Run: headless pygame with SDL's dummy video driver; simulated clock (each Clock.tick advances the game by its frame time, no real sleeping); random seed 0; keys injected as events and as key.get_pressed() state; no mouse input.
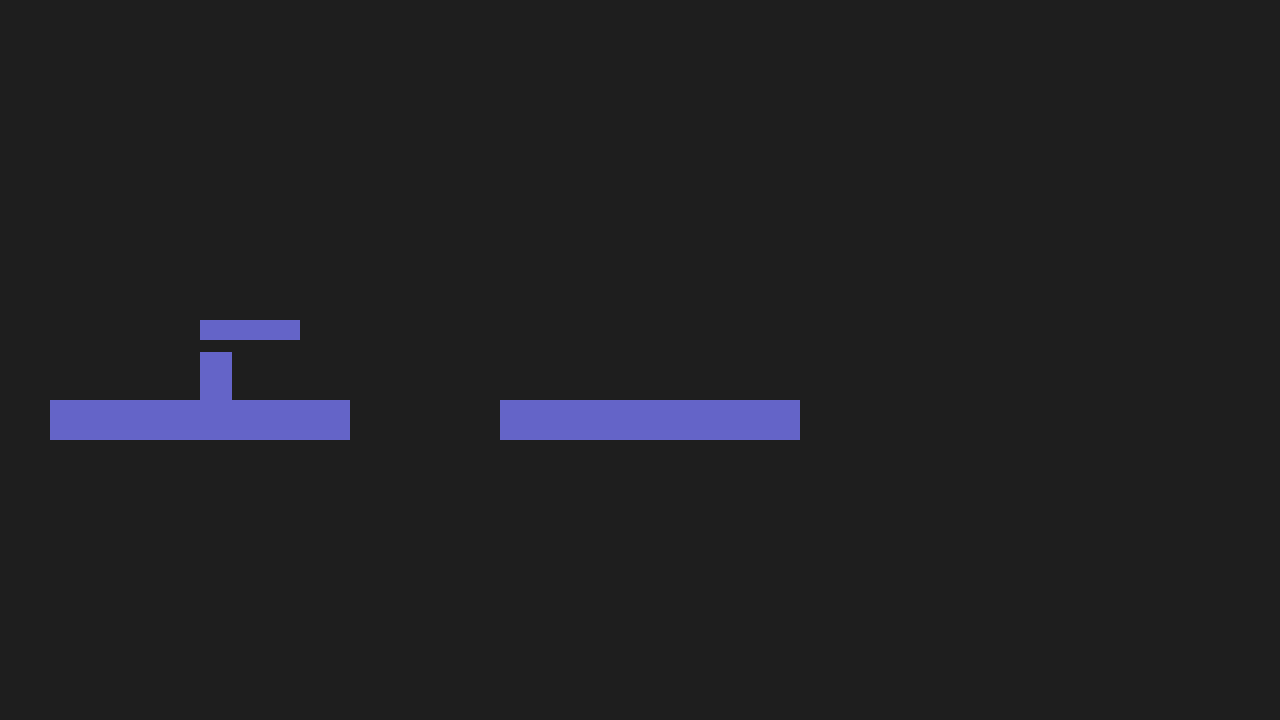
Frame 1 of 4 · flips 1–60 · no input
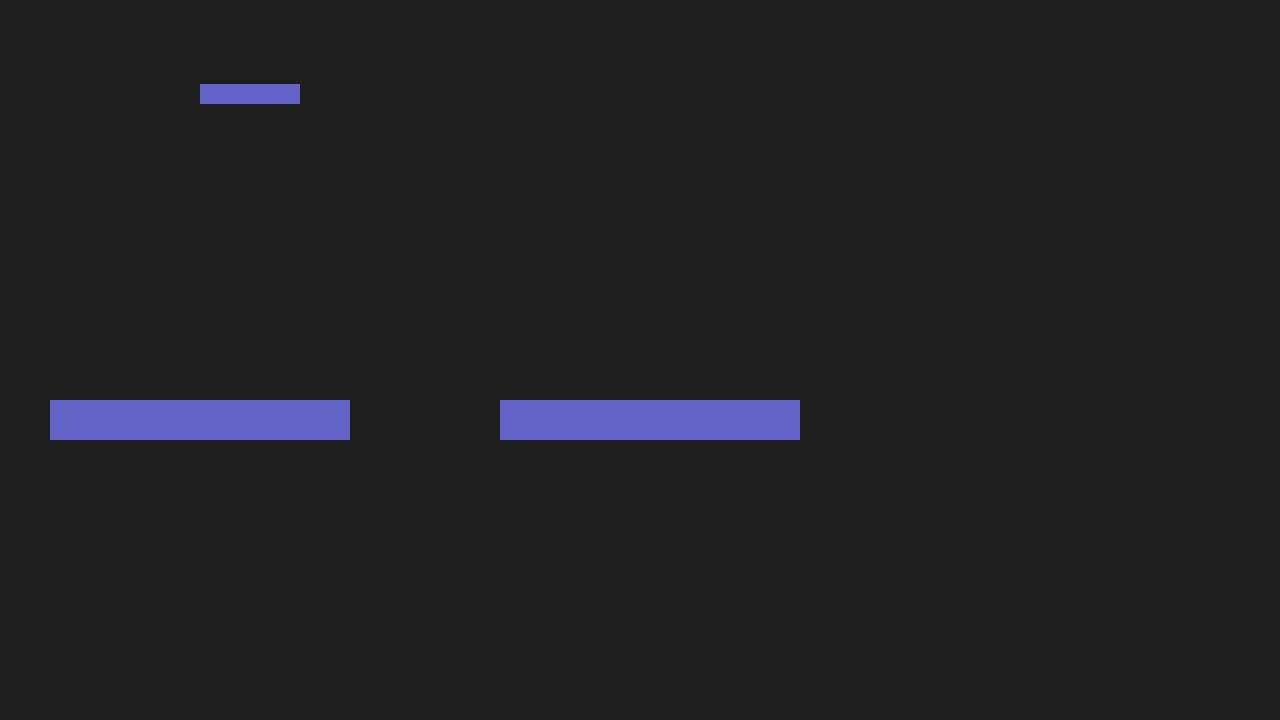
Frame 2 of 4 · flips 61–180 · tapped SPACE, RETURN · held RIGHT (→), D
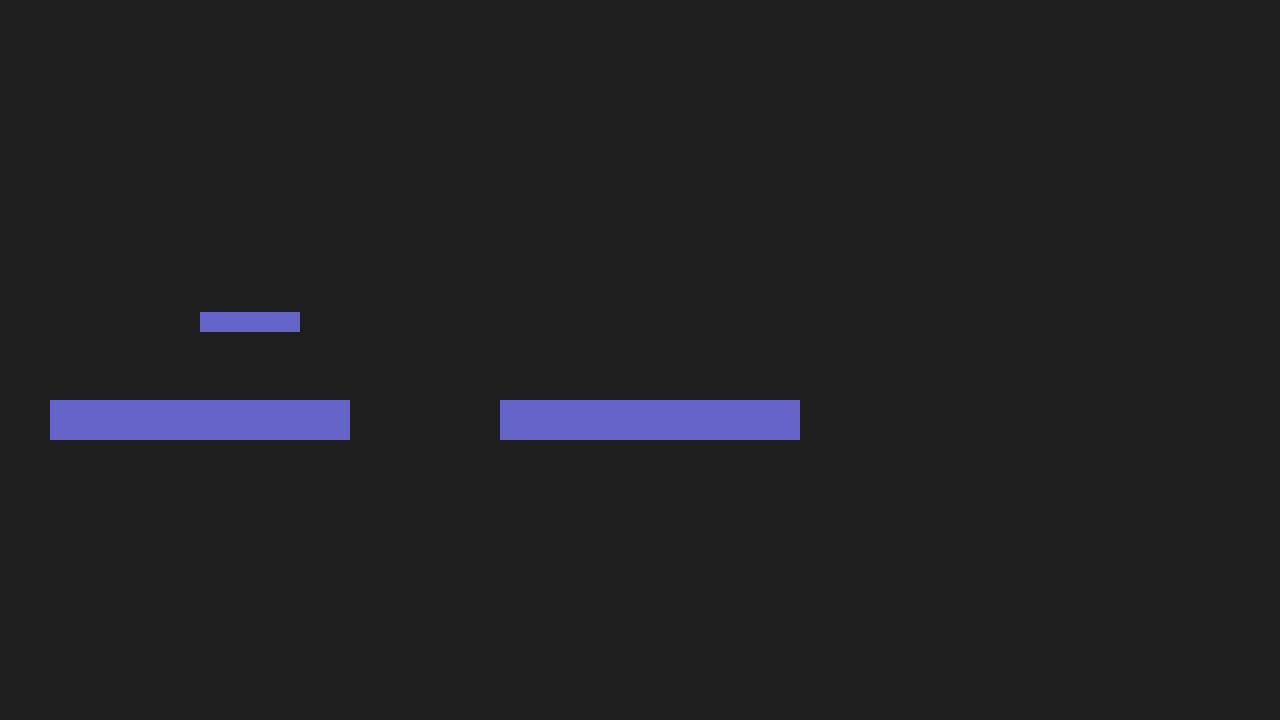
Frame 3 of 4 · flips 181–300 · held DOWN (↓), S
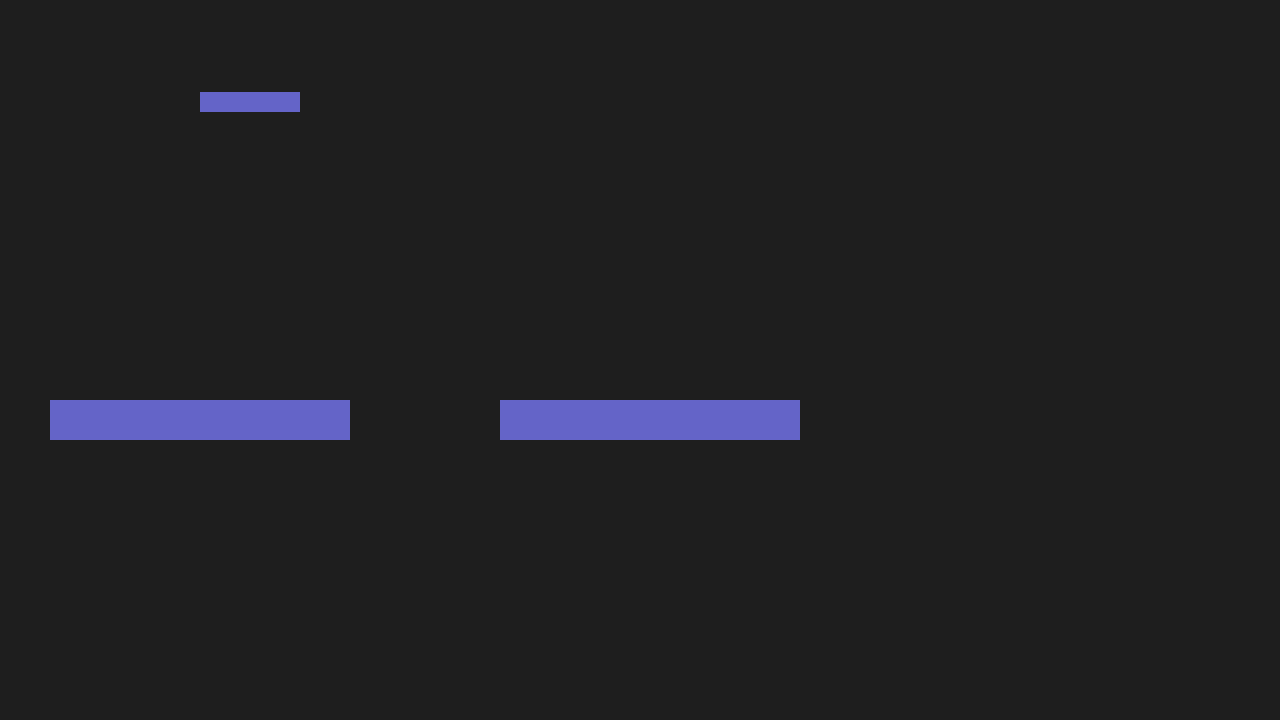
Frame 4 of 4 · flips 301–420 · held LEFT (←), A, UP (↑), W

The pygame program that drew these frames:

import pygame

pygame.init()

SCREEN_WIDTH = 1280
SCREEN_HEIGHT = 720
FPS = 60
GRAVITY = 0.8
FALL_SPEED = 15

class Player:

    def __init__(self, x, y):
        self.x = x
        self.y = y
        self.width = 32
        self.height = 48
        self.rect = pygame.Rect(x, y, self.width, self.height)

        self.vel_x = 0
        self.vel_y = 0
        self.speed = 5
        self.on_ground = False
        self.jump_power = -15
        self.on_moving_platform = None

    def draw(self, screen):
        pygame.draw.rect(screen, (100, 100, 200), self.rect)

    def handle_input(self, keys):
        self.vel_x = 0
        if keys[pygame.K_LEFT] or keys[pygame.K_a]:
            self.vel_x = -self.speed
        if keys[pygame.K_RIGHT] or keys[pygame.K_d]:
            self.vel_x = self.speed

        if (keys[pygame.K_SPACE] or keys[pygame.K_w] or keys[pygame.K_UP]) and self.on_ground:
            self.vel_y = self.jump_power
            self.on_ground = False
            self.on_moving_platform = None

    def check_collision_x(self, platforms):
        for platform in platforms:
            if not self.rect.colliderect(platform.rect):
                continue
            if self.rect.bottom <= platform.rect.top + 15:
                continue
            if self.vel_x > 0:
                self.rect.right = platform.rect.left
            elif self.vel_x < 0:
                self.rect.left = platform.rect.right
            self.x = self.rect.x
            self.vel_x = 0

    def check_collision_y(self, platforms):
        self.on_ground = False
        self.on_moving_platform = None

        for platform in platforms:
            if not self.rect.colliderect(platform.rect):
                continue

            if self.rect.bottom <= platform.rect.top + 20 and self.vel_y >= 0:
                self.rect.bottom = platform.rect.top
                self.y = self.rect.y
                self.vel_y = 0
                self.on_ground = True
                if platform.type in ("moving_vertical",):
                    self.on_moving_platform = platform

            elif self.vel_y < 0 and self.rect.top < platform.rect.bottom:
                self.rect.top = platform.rect.bottom
                self.y = self.rect.y
                self.vel_y = 0

    def update(self, platforms):
        self.x += self.vel_x
        self.rect.x = self.x
        self.check_collision_x(platforms)

        if not self.on_ground:
            self.vel_y = min(self.vel_y + GRAVITY, FALL_SPEED)

        self.y += self.vel_y
        self.rect.y = self.y
        self.check_collision_y(platforms)

        if self.on_moving_platform:
            if self.on_moving_platform.vel_y > 0:
                self.y += self.on_moving_platform.vel_y
                self.rect.y = self.y
                self.check_collision_y(platforms)

        if self.x < 0:
            self.x = self.rect.x = self.vel_x = 0

class Platform:

    def __init__(self, x, y, width, height, platform_type="normal"):
        self.rect = pygame.Rect(x, y, width, height)
        self.type = platform_type
        self.original_x = x
        self.original_y = y

        self.move_speed = 2
        self.move_range = 100
        self.move_direction = 1
        self.vel_x = 0
        self.vel_y = 0

    def update(self):
        self.vel_x = self.vel_y = 0

        if self.type == "moving_vertical":
            self.vel_y = self.move_speed * self.move_direction
            self.rect.y += self.vel_y
            if abs(self.rect.y - self.original_y) > self.move_range:
                self.move_direction *= -1

    def draw(self, screen):
        pygame.draw.rect(screen, (100, 100, 200), self.rect)

class GameLoop:

    def __init__(self):
        self.screen = pygame.display.set_mode((SCREEN_WIDTH, SCREEN_HEIGHT))
        pygame.display.set_caption("")
        self.clock = pygame.time.Clock()
        self.running = True
        self.platforms = self.create_level()
        self.player = Player(200, 300)

    def create_level(self):
        platforms = []

        platforms.append(Platform(50, 400, 300, 40))
        platforms.append(Platform(500, 400, 300, 40))

        moving_vert = Platform(200, 200, 100, 20, "moving_vertical")
        moving_vert.move_range = 120
        platforms.append(moving_vert)

        return platforms

    def draw(self):
        self.screen.fill((30, 30, 30))
        self.player.draw(self.screen)
        for platform in self.platforms:
            platform.draw(self.screen)
        pygame.display.flip()

    def update(self):
        keys = pygame.key.get_pressed()
        for platform in self.platforms:
            platform.update()
        self.player.handle_input(keys)
        self.player.update(self.platforms)

    def run(self):
        while self.running:
            for event in pygame.event.get():
                if event.type == pygame.QUIT:
                    self.running = False

            self.clock.tick(FPS)
            self.update()
            self.draw()

        pygame.quit()

game = GameLoop()
game.run()
